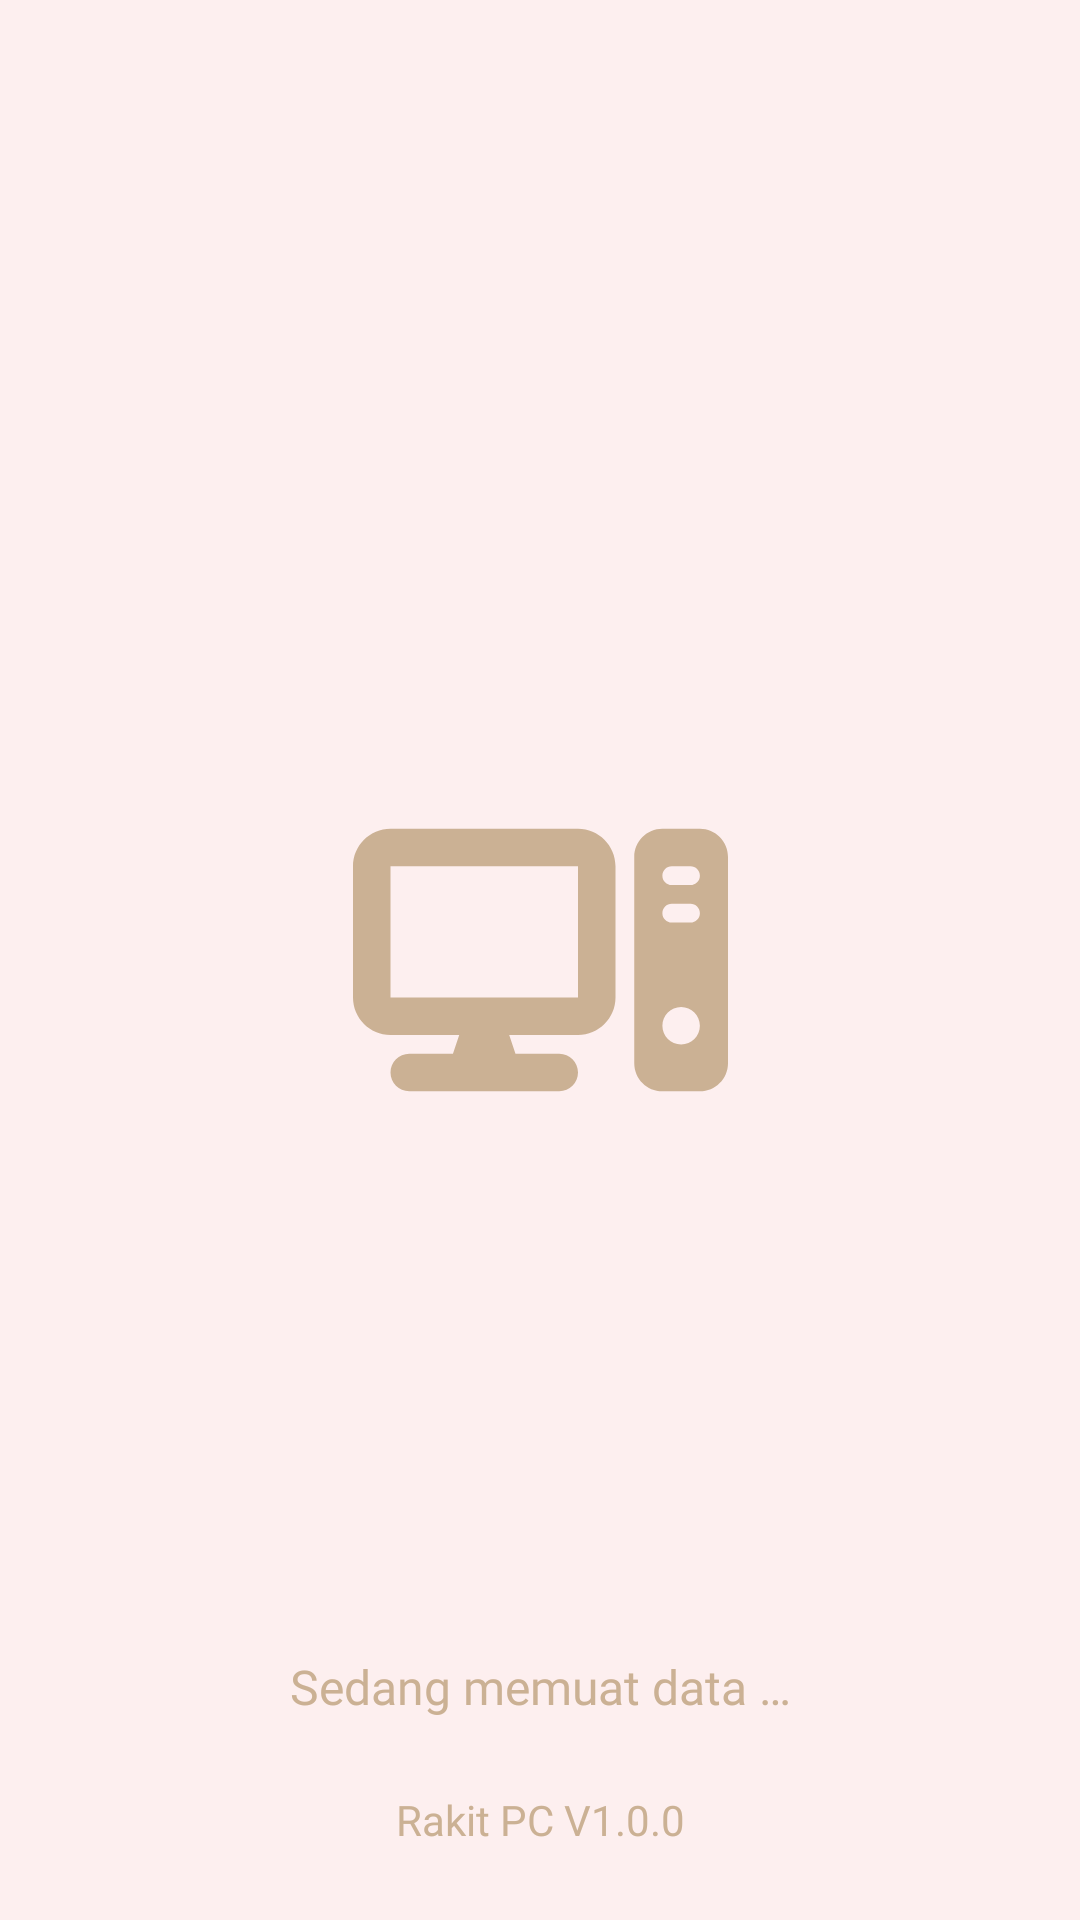

The Android layout XML behind this screen, and the referenced resources:
<!-- AndroidManifest.xml: application theme Theme.RakitPCExpertSystem -->
<!-- res/layout/activity_main.xml -->
<?xml version="1.0" encoding="utf-8"?>
<androidx.constraintlayout.widget.ConstraintLayout xmlns:android="http://schemas.android.com/apk/res/android"
    xmlns:app="http://schemas.android.com/apk/res-auto"
    xmlns:tools="http://schemas.android.com/tools"
    android:layout_width="match_parent"
    android:layout_height="match_parent"
    tools:context=".MainActivity">

    <ImageView
        android:layout_width="wrap_content"
        android:layout_height="wrap_content"
        android:contentDescription="@string/rakit_pc"
        android:src="@drawable/ic_logo"
        app:layout_constraintBottom_toBottomOf="parent"
        app:layout_constraintEnd_toEndOf="parent"
        app:layout_constraintStart_toStartOf="parent"
        app:layout_constraintTop_toTopOf="parent" />

    <TextView
        style="@style/Medium16Sp"
        android:layout_width="match_parent"
        android:layout_height="wrap_content"
        android:layout_marginBottom="24dp"
        android:gravity="center_horizontal"
        android:text="@string/please_wait"
        app:layout_constraintBottom_toTopOf="@id/tv_app_name"
        app:layout_constraintEnd_toEndOf="parent"
        app:layout_constraintStart_toStartOf="parent" />

    <TextView
        android:id="@+id/tv_app_name"
        style="@style/Regular14Sp"
        android:layout_width="match_parent"
        android:layout_height="wrap_content"
        android:layout_marginBottom="24dp"
        android:gravity="center_horizontal"
        android:text="@string/rakit_pc_v1_0_0"
        app:layout_constraintBottom_toBottomOf="parent"
        app:layout_constraintEnd_toEndOf="parent"
        app:layout_constraintStart_toStartOf="parent" />

</androidx.constraintlayout.widget.ConstraintLayout>
<!-- resources referenced by this layout -->
<resources>
  <!-- drawable ic_logo (drawable) -->
  <vector xmlns:android="http://schemas.android.com/apk/res/android"
      android:width="125dp"
      android:height="100dp"
      android:viewportWidth="125"
      android:viewportHeight="100">
    <path
        android:pathData="M75,18.75V62.5H12.5V18.75H75ZM12.5,6.25C5.61,6.25 0,11.86 0,18.75V62.5C0,69.39 5.61,75 12.5,75H35.41L33.32,81.25H18.75C15.29,81.25 12.5,84.04 12.5,87.5C12.5,90.96 15.29,93.75 18.75,93.75H68.75C72.21,93.75 75,90.96 75,87.5C75,84.04 72.21,81.25 68.75,81.25H54.16L52.07,75H75C81.89,75 87.5,69.39 87.5,62.5V18.75C87.5,11.86 81.89,6.25 75,6.25H12.5ZM103.13,6.25C97.95,6.25 93.75,10.45 93.75,15.63V84.38C93.75,89.55 97.95,93.75 103.13,93.75H115.63C120.8,93.75 125,89.55 125,84.38V15.63C125,10.45 120.8,6.25 115.63,6.25H103.13ZM106.25,18.75H112.5C114.22,18.75 115.63,20.16 115.63,21.88C115.63,23.59 114.22,25 112.5,25H106.25C104.53,25 103.13,23.59 103.13,21.88C103.13,20.16 104.53,18.75 106.25,18.75ZM103.13,34.38C103.13,32.66 104.53,31.25 106.25,31.25H112.5C114.22,31.25 115.63,32.66 115.63,34.38C115.63,36.09 114.22,37.5 112.5,37.5H106.25C104.53,37.5 103.13,36.09 103.13,34.38ZM109.38,78.13C105.92,78.13 103.13,75.33 103.13,71.88C103.13,68.42 105.92,65.63 109.38,65.63C112.83,65.63 115.63,68.42 115.63,71.88C115.63,75.33 112.83,78.13 109.38,78.13Z"
        android:fillColor="#CBB194"/>
  </vector>
  <string name="please_wait">Sedang memuat data …</string>
  <string name="rakit_pc">rakit pc</string>
  <string name="rakit_pc_v1_0_0">Rakit PC V1.0.0</string>
  <style name="Medium16Sp" parent="TextAppearance.AppCompat">
          <item name="android:textColor">@color/red_accent</item>
          <item name="android:fontFamily">@font/poppins_medium</item>
          <item name="android:textSize">16sp</item>
      </style>
  <style name="Regular14Sp" parent="TextAppearance.AppCompat">
          <item name="android:textColor">@color/red_accent</item>
          <item name="android:fontFamily">@font/poppins</item>
          <item name="android:textSize">14sp</item>
      </style>
  <style name="Theme.RakitPCExpertSystem" parent="Theme.AppCompat.Light.NoActionBar">
          
          <item name="colorPrimary">@color/light_primary</item>
          <item name="colorPrimaryVariant">@color/light_primary</item>
          <item name="colorOnPrimary">@color/light_primary</item>
          
          <item name="colorSecondary">@color/red_accent</item>
          <item name="colorSecondaryVariant">@color/green_accent</item>
          <item name="colorOnSecondary">@color/red_accent</item>
          
          <item name="android:windowTranslucentStatus">false</item>
          <item name="android:windowTranslucentNavigation">false</item>
          <item name="android:navigationBarColor">@color/light_primary</item>
          <item name="android:statusBarColor">@color/light_primary</item>
          
          <item name="android:windowBackground">?colorPrimary</item>
          <item name="android:windowLightStatusBar" tools:targetApi="m">true</item>
      </style>
  <color name="red_accent">#FFCBB194</color>
  <color name="light_primary">#FFFDEFEF</color>
  <color name="green_accent">#FFF4DFD0</color>
</resources>
